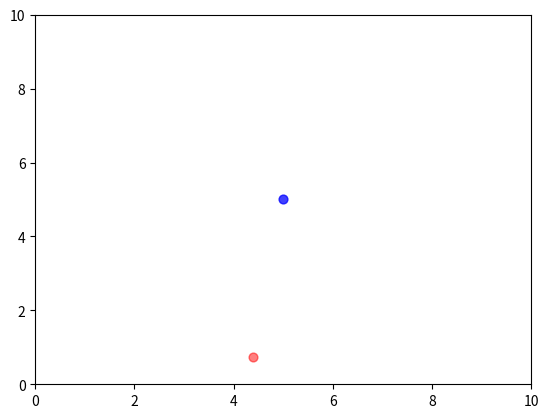

Reproduce this figure in Python.
# This is a sample Python script.

# Press Shift+F10 to execute it or replace it with your code.
# Press Double Shift to search everywhere for classes, files, tool windows, actions, and settings.

import random
import numpy as np
import matplotlib.pyplot as plt


class ParticleBrown:
    def __init__(self, startCoords, endCoords, rand_len=512, r=1):
        self.dim = len(startCoords)
        self.pos = np.random.uniform(startCoords, endCoords)
        self.r = r
        for i in range(self.dim):
            self.pos[i] = random.uniform(startCoords[i], endCoords[i])
        self.d = np.zeros(self.dim)
        self.angle = np.zeros(self.dim - 1)
        self.rand_int = rand_len
        self.angle_array = np.array([self.dim - 1, self.rand_int])


class Brown2D(ParticleBrown):
    def __init__(self, startCoords, endCoords, rand_len=512, r=1):
        super().__init__(startCoords, endCoords, rand_len, r)
        self.dim = 2

    def gen_rand(self):
        self.angle_array = np.random.uniform(0, 2 * np.pi, self.rand_int)
        self.d = np.array([np.cos(self.angle_array)*self.r, np.sin(self.angle_array)*self.r])



class Brown3D(ParticleBrown):
    def __init__(self, startCoords, endCoords, rand_len=512, r=1):
        super().__init__(startCoords, endCoords, rand_len, r)
        self.dim = 3

    def gen_rand(self):
        self.angle_array = np.random.uniform([0, 0], [2 * np.pi, np.pi], [2, self.rand_int])
        self.d = np.array([self.r * np.sin(self.angle[1]) * np.cos(self.angle[0]),self.r * np.sin(self.angle[1]) * np.sin(self.angle[0]),self.r * np.cos(self.angle[1])])



class DLATRee:
    def __init__(self, ini_coords):
        self.start_coods = ini_coords


def increment_particles(coords):
    random.random()
    return None


def check_tree(coords):
    return None


if __name__ == '__main__':
    origin = np.array([0.0, 0.0])
    final_coords = np.array([10.0, 10.0])
    George = DLATRee([5.0, 5.0])

    Jerry = Brown2D(origin, final_coords, rand_len=512)
    print(Jerry.pos)
    Jerry.gen_rand()
    print(len(Jerry.angle_array))
    print(George.start_coods)

    plt.scatter(Jerry.pos[0], Jerry.pos[1], s=40, c='Red', alpha=0.5)
    plt.scatter(George.start_coods[0], George.start_coods[1], s=40, c='Blue', alpha=0.75)
    plt.xlim(0, 10)
    plt.ylim(0, 10)

    plt.show()
